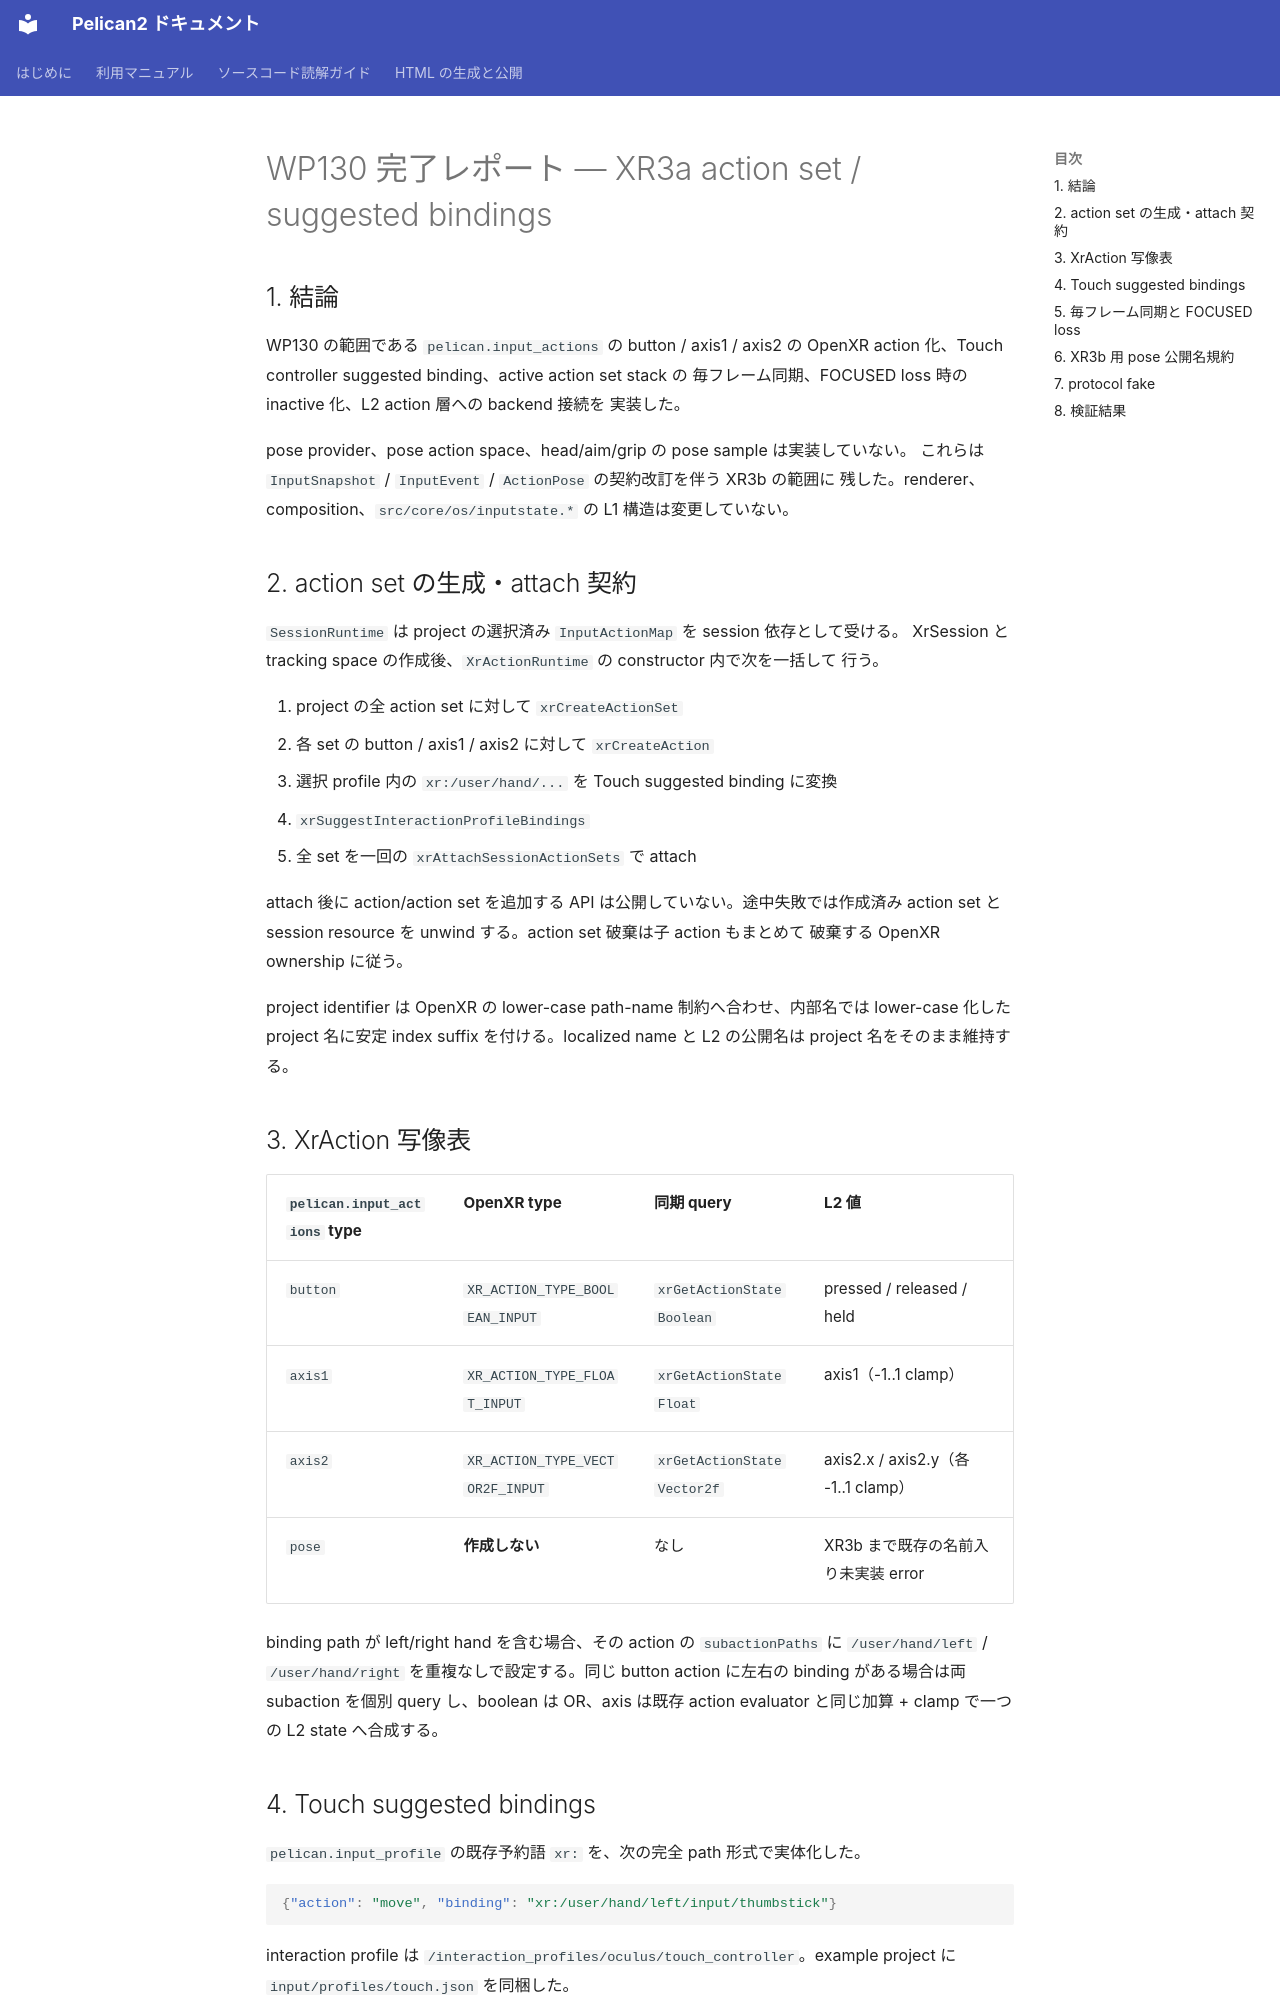

repository: pelican-games/peligraph · page: design_reviews/2026-07-17_wp130_report.html · generator: mkdocs

# WP130 完了レポート — XR3a action set / suggested bindings

## 1. 結論

WP130 の範囲である `pelican.input_actions` の button / axis1 / axis2 の
OpenXR action 化、Touch controller suggested binding、active action set stack の
毎フレーム同期、FOCUSED loss 時の inactive 化、L2 action 層への backend 接続を
実装した。

pose provider、pose action space、head/aim/grip の pose sample は実装していない。
これらは `InputSnapshot` / `InputEvent` / `ActionPose` の契約改訂を伴う XR3b の範囲に
残した。renderer、composition、`src/core/os/inputstate.*` の L1 構造は変更していない。

## 2. action set の生成・attach 契約

`SessionRuntime` は project の選択済み `InputActionMap` を session 依存として受ける。
XrSession と tracking space の作成後、`XrActionRuntime` の constructor 内で次を一括して
行う。

1. project の全 action set に対して `xrCreateActionSet`
2. 各 set の button / axis1 / axis2 に対して `xrCreateAction`
3. 選択 profile 内の `xr:/user/hand/...` を Touch suggested binding に変換
4. `xrSuggestInteractionProfileBindings`
5. 全 set を一回の `xrAttachSessionActionSets` で attach

attach 後に action/action set を追加する API は公開していない。途中失敗では作成済み
action set と session resource を unwind する。action set 破棄は子 action もまとめて
破棄する OpenXR ownership に従う。

project identifier は OpenXR の lower-case path-name 制約へ合わせ、内部名では lower-case
化した project 名に安定 index suffix を付ける。localized name と L2 の公開名は project
名をそのまま維持する。

## 3. XrAction 写像表

| `pelican.input_actions` type | OpenXR type | 同期 query | L2 値 |
|---|---|---|---|
| `button` | `XR_ACTION_TYPE_BOOLEAN_INPUT` | `xrGetActionStateBoolean` | pressed / released / held |
| `axis1` | `XR_ACTION_TYPE_FLOAT_INPUT` | `xrGetActionStateFloat` | axis1（-1..1 clamp）|
| `axis2` | `XR_ACTION_TYPE_VECTOR2F_INPUT` | `xrGetActionStateVector2f` | axis2.x / axis2.y（各 -1..1 clamp）|
| `pose` | **作成しない** | なし | XR3b まで既存の名前入り未実装 error |

binding path が left/right hand を含む場合、その action の
`subactionPaths` に `/user/hand/left` / `/user/hand/right` を重複なしで設定する。同じ
button action に左右の binding がある場合は両 subaction を個別 query し、boolean は
OR、axis は既存 action evaluator と同じ加算 + clamp で一つの L2 state へ合成する。
